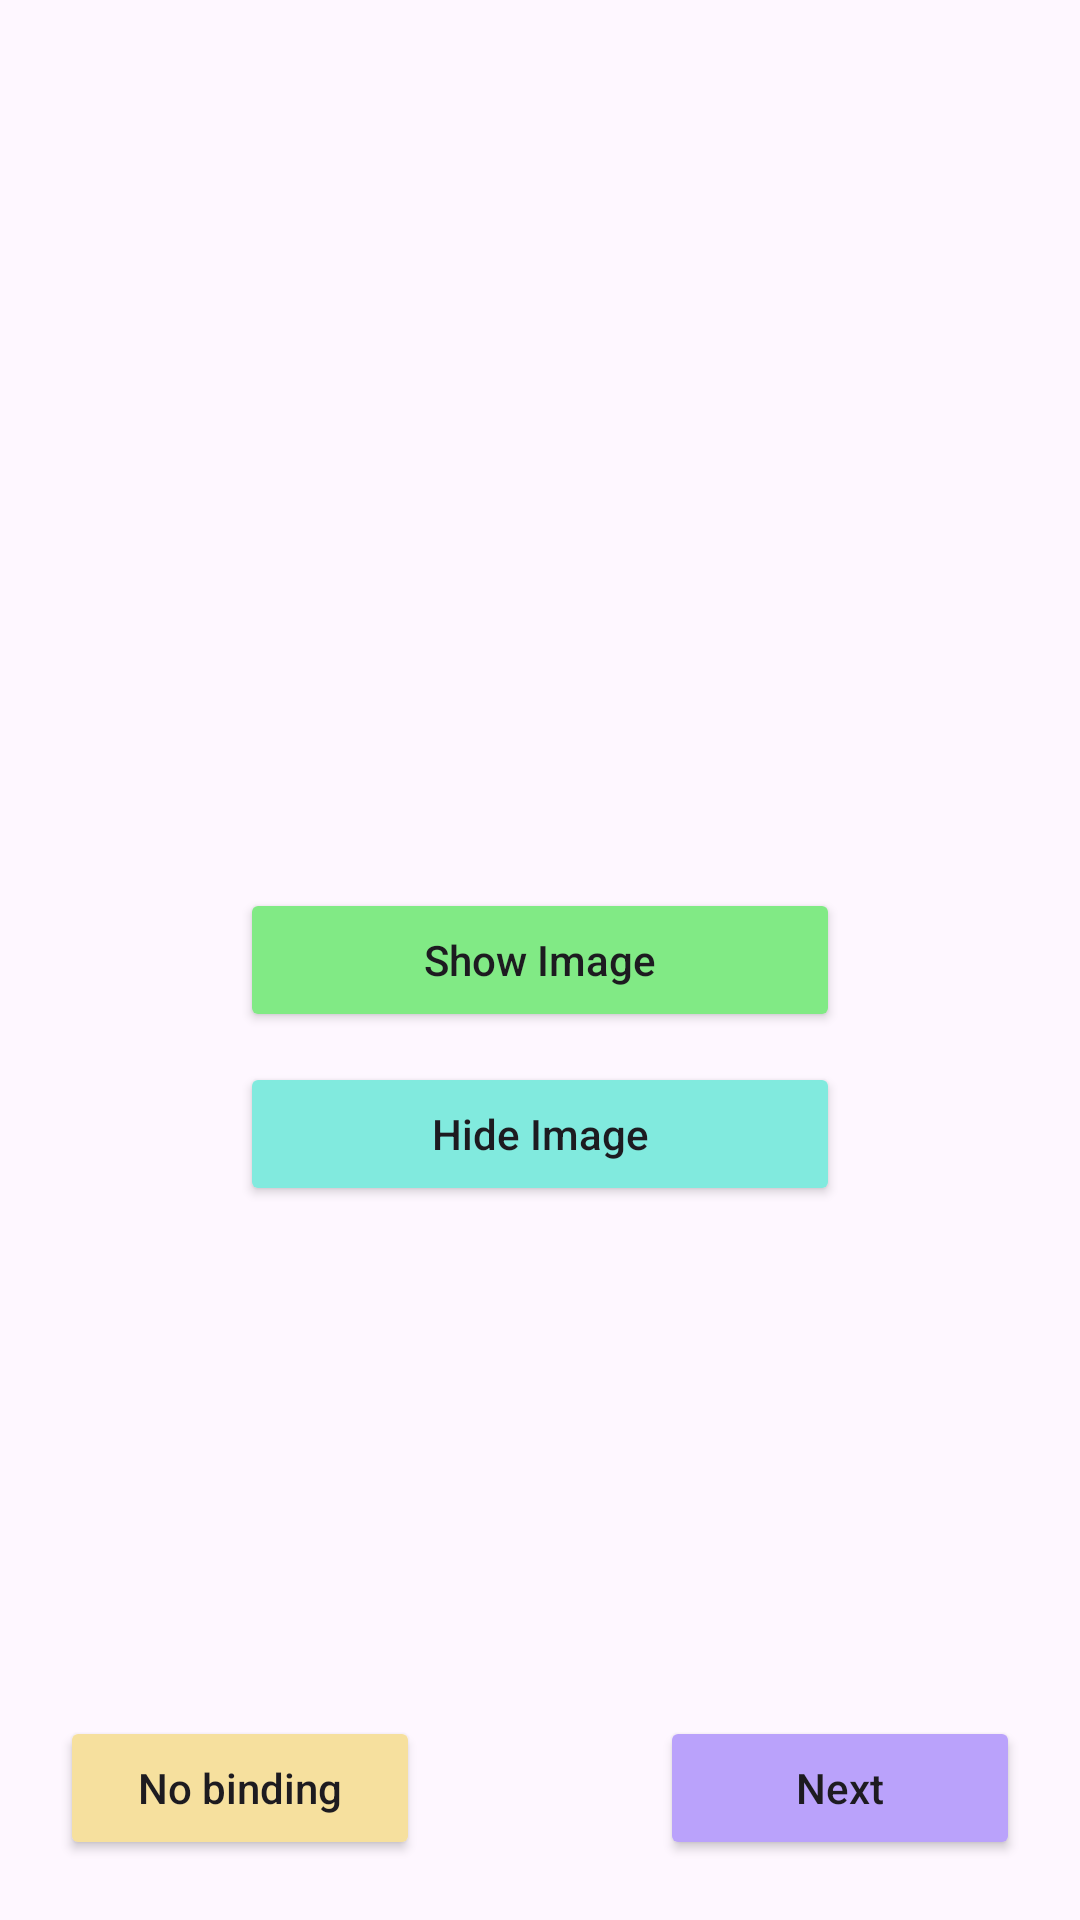

Write the Android layout XML for this screen, with the resource values it uses.
<!-- AndroidManifest.xml: application theme Theme.Practice1withKotlin -->
<!-- res/layout/activity_third.xml -->
<?xml version="1.0" encoding="utf-8"?>
<androidx.constraintlayout.widget.ConstraintLayout xmlns:android="http://schemas.android.com/apk/res/android"
    xmlns:app="http://schemas.android.com/apk/res-auto"
    xmlns:tools="http://schemas.android.com/tools"
    android:id="@+id/constraintBinding"
    android:layout_width="match_parent"
    android:layout_height="match_parent"
    tools:context=".ThirdActivity">

    <ImageView
        android:id="@+id/displayView"
        android:layout_width="match_parent"
        android:layout_height="200dp"
        android:src="@drawable/tree"
        android:scaleType="centerCrop"
        android:visibility="gone"
        app:layout_constraintTop_toTopOf="parent"
        app:layout_constraintStart_toStartOf="parent"
        app:layout_constraintEnd_toEndOf="parent"/>

    <Button
        android:id="@+id/showBtn"
        android:layout_width="200dp"
        android:layout_height="wrap_content"
        android:text="Show Image"
        android:backgroundTint="#81EA85"
        android:textAllCaps="false"
        app:layout_constraintStart_toStartOf="parent"
        app:layout_constraintEnd_toEndOf="parent"
        app:layout_constraintBottom_toBottomOf="parent"
        app:layout_constraintTop_toTopOf="parent"/>

    <Button
        android:id="@+id/hideBtn"
        android:layout_width="200dp"
        android:layout_height="wrap_content"
        android:text="Hide Image"
        android:textAllCaps="false"
        android:layout_marginTop="10dp"
        android:backgroundTint="#81EADE"
        app:layout_constraintStart_toStartOf="parent"
        app:layout_constraintEnd_toEndOf="parent"
        app:layout_constraintTop_toBottomOf="@id/showBtn"/>

    <Button
        android:id="@+id/nextPage"
        android:layout_width="120dp"
        android:layout_height="wrap_content"
        android:text="Next"
        android:textAllCaps="false"
        android:backgroundTint="#BAA2FB"
        app:layout_constraintEnd_toEndOf="parent"
        app:layout_constraintBottom_toBottomOf="parent"
        android:layout_margin="20dp"
        />

    <Button
        android:id="@+id/noBinding"
        android:layout_width="120dp"
        android:layout_height="wrap_content"
        android:text="No binding"
        android:textAllCaps="false"
        android:backgroundTint="#F6E09E"
        app:layout_constraintStart_toStartOf="parent"
        app:layout_constraintBottom_toBottomOf="parent"
        android:layout_margin="20dp"
        />

</androidx.constraintlayout.widget.ConstraintLayout>
<!-- resources referenced by this layout -->
<resources>
  <style name="Theme.Practice1withKotlin" parent="Base.Theme.Practice1withKotlin" />
  <style name="Base.Theme.Practice1withKotlin" parent="Theme.Material3.DayNight.NoActionBar">
          
          
      </style>
</resources>
